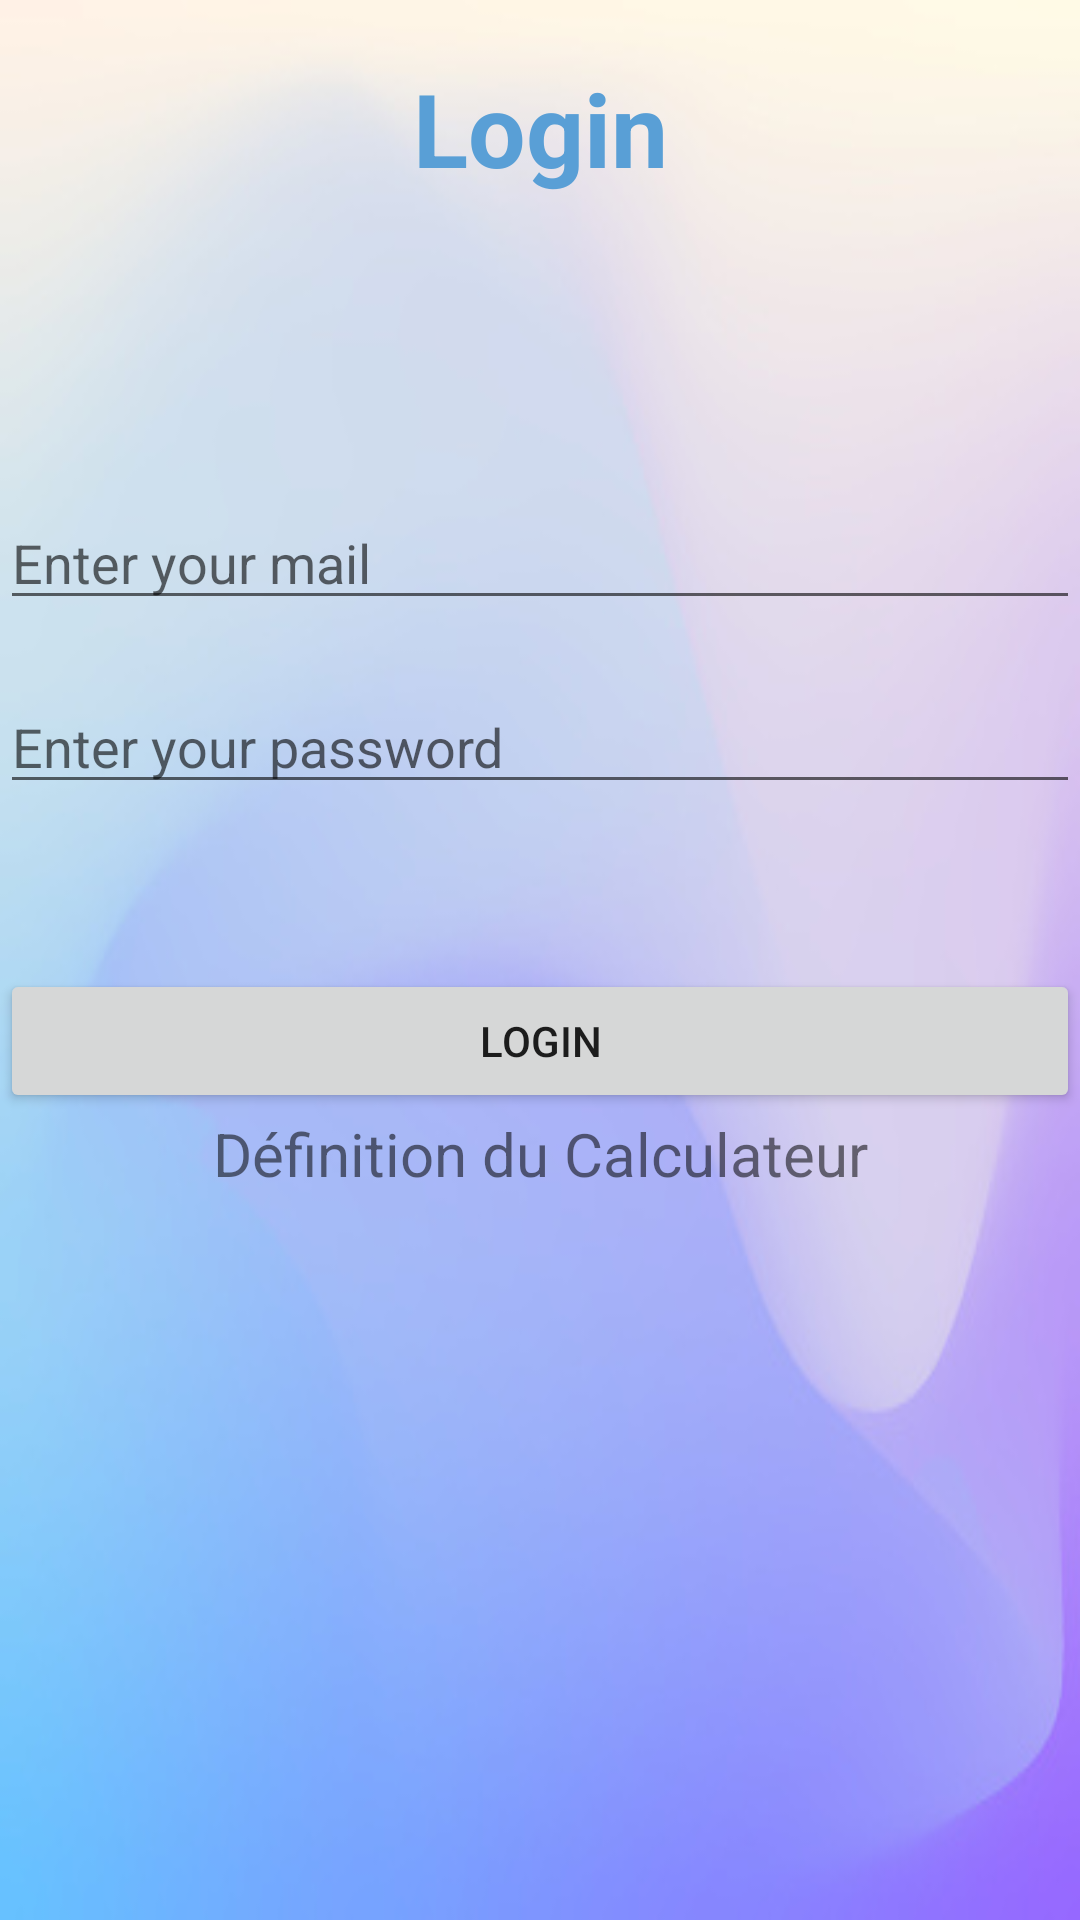

Reconstruct the res/layout file that produces this screen, plus the resources it refers to.
<!-- AndroidManifest.xml: application theme Theme.RevisionCalculator -->
<!-- res/layout/activity_login.xml -->
<?xml version="1.0" encoding="utf-8"?>
<androidx.constraintlayout.widget.ConstraintLayout xmlns:android="http://schemas.android.com/apk/res/android"
    xmlns:app="http://schemas.android.com/apk/res-auto"
    xmlns:tools="http://schemas.android.com/tools"
    android:id="@+id/login"
    android:layout_width="match_parent"
    android:layout_height="match_parent"
    android:background="@drawable/bg"
    tools:context=".LoginActivity">

    <LinearLayout
        android:layout_width="match_parent"
        android:layout_height="match_parent"
        android:orientation="vertical"
        app:layout_constraintBottom_toBottomOf="parent"
        app:layout_constraintEnd_toEndOf="parent"
        app:layout_constraintStart_toStartOf="parent"
        app:layout_constraintTop_toTopOf="parent">

        <TextView
            android:id="@+id/txtv"
            android:layout_width="match_parent"
            android:layout_height="wrap_content"
            android:text="@string/txtv"
            android:layout_marginTop="20dp"
            android:textAlignment="center"
            android:textSize="34sp"
            android:textColor="@color/purple_500"
            android:textStyle="bold"/>

        <EditText
            android:id="@+id/edtxt"
            android:layout_width="match_parent"
            android:layout_height="wrap_content"
            android:layout_gravity="center"
            android:ems="10"
            android:layout_marginTop="100dp"
            android:inputType="textPersonName"
            android:hint="@string/edtxt" />

        <EditText
            android:id="@+id/pass"
            android:layout_width="match_parent"
            android:layout_height="wrap_content"
            android:layout_gravity="center"
            android:ems="10"
            android:layout_marginTop="20dp"
            android:inputType="textPassword"
            android:hint="@string/pass" />

        <Button
            android:id="@+id/btn"
            android:layout_width="match_parent"
            android:layout_height="wrap_content"
            android:layout_marginTop="55dp"
            android:text="@string/btn" />
        <LinearLayout
            android:layout_width="match_parent"
            android:layout_height="wrap_content"
            android:orientation="horizontal">

            <TextView
                android:id="@+id/def"
                android:layout_width="wrap_content"
                android:layout_height="wrap_content"
                android:layout_weight="1"
                android:text="Définition du Calculateur"
                android:textAlignment="center"
                android:textSize="20sp" />
        </LinearLayout>
    </LinearLayout>
</androidx.constraintlayout.widget.ConstraintLayout>
<!-- resources referenced by this layout -->
<resources>
  <color name="purple_500">#599FD6</color>
  <!-- drawable bg: jpg bitmap (drawable-v24, 24928 bytes) -->
  <string name="btn">Login</string>
  <string name="edtxt">Enter your mail</string>
  <string name="pass">Enter your password</string>
  <string name="txtv">Login</string>
  <style name="Theme.RevisionCalculator" parent="Theme.MaterialComponents.DayNight.DarkActionBar">
          
          <item name="colorPrimary">@color/purple_500</item>
          <item name="colorPrimaryVariant">@color/purple_700</item>
          <item name="colorOnPrimary">@color/white</item>
          
          <item name="colorSecondary">@color/teal_200</item>
          <item name="colorSecondaryVariant">@color/teal_700</item>
          <item name="colorOnSecondary">@color/black</item>
          
          <item name="android:statusBarColor">?attr/colorPrimaryVariant</item>
          
      </style>
  <color name="purple_700">#FF3700B3</color>
  <color name="white">#FFFFFFFF</color>
  <color name="teal_200">#FF03DAC5</color>
  <color name="teal_700">#FF018786</color>
  <color name="black">#FF000000</color>
</resources>
